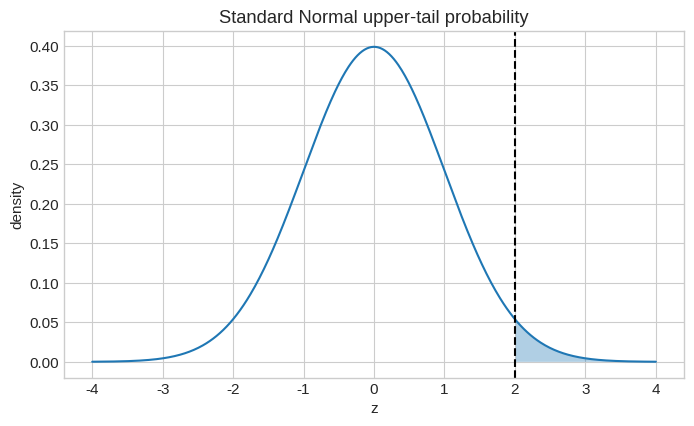

Python code for this plot:
# Beginner-friendly guide:
# We load tools for number lists, probability calculations, and drawing charts.
# The fixed random seed makes any pretend experiment repeat the same way each time.
import math
import numpy as np
import pandas as pd
import matplotlib.pyplot as plt
from scipy import stats

plt.style.use("seaborn-v0_8-whitegrid")
plt.rcParams.update({"figure.figsize": (8, 4.5), "font.size": 11})
rng = np.random.default_rng(42)


# Beginner-friendly guide:
# We change a value into a z-score, which says how many usual-size steps it is from the average.
# The shaded right tail shows the chance of seeing a value even bigger than this one.
mu, sigma = 100, 15
x = 130
z = (x - mu) / sigma
p_above = stats.norm.sf(z)
print(f"z-score = {z:.2f}")
print(f"P(X > {x}) = {p_above:.4f}")

z_grid = np.linspace(-4, 4, 500)
plt.plot(z_grid, stats.norm.pdf(z_grid))
plt.fill_between(z_grid, 0, stats.norm.pdf(z_grid), where=(z_grid > z), alpha=.35)
plt.axvline(z, color="black", linestyle="--")
plt.title("Standard Normal upper-tail probability")
plt.xlabel("z")
plt.ylabel("density")
plt.show()


# Beginner-friendly guide:
# We build a tiny table with measurements that use different units.
# Standardising changes every column onto the same ruler: average 0 and spread 1.
# Manual standardisation of differently scaled features
df = pd.DataFrame({
    "age": [24, 25, 26, 27, 30, 31],
    "weight_kg": [70, 60, 55, 40, 30, 25],
    "height_cm": [175, 160, 150, 130, 175, 180],
    "salary_k": [40, 50, 60, 30, 20, 70],
})

z_df = (df - df.mean()) / df.std(ddof=0)
print(z_df.round(2).to_string())
print("Means after standardisation:\n", z_df.mean().round(10))
print("Population SDs after standardisation:\n", z_df.std(ddof=0).round(10))
